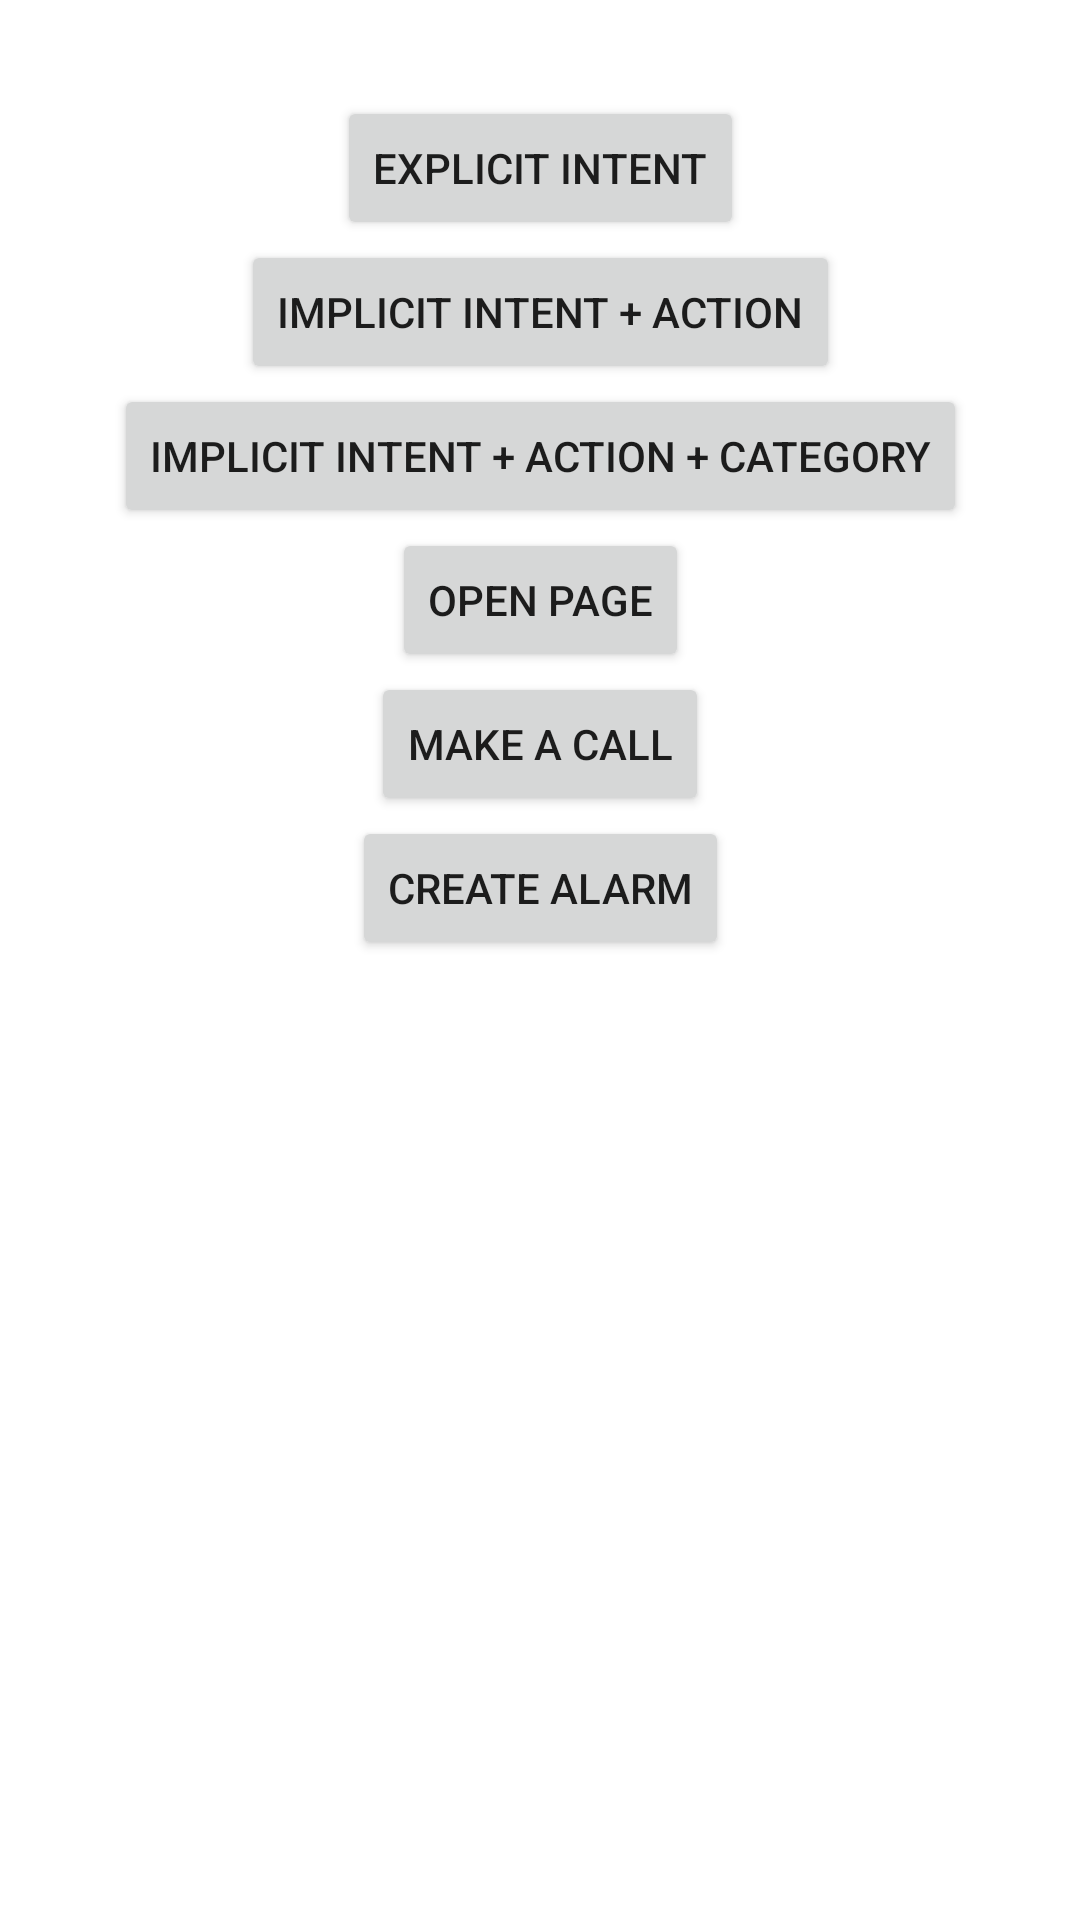

Android layout source for this screen:
<!-- AndroidManifest.xml: application theme Theme.MyApplicationOkay -->
<!-- res/layout/activity_main.xml -->
<?xml version="1.0" encoding="utf-8"?>
<androidx.constraintlayout.widget.ConstraintLayout xmlns:android="http://schemas.android.com/apk/res/android"
    xmlns:tools="http://schemas.android.com/tools"
    android:layout_width="match_parent"
    android:layout_height="match_parent"
    xmlns:app="http://schemas.android.com/apk/res-auto"
    tools:context=".MainActivity">

    <Button
        android:id="@+id/button_1"
        android:layout_width="wrap_content"
        android:layout_height="wrap_content"
        android:layout_marginTop="32dp"
        android:text="@string/explicit_intent"
        app:layout_constraintTop_toTopOf="parent"
        app:layout_constraintStart_toStartOf="parent"
        app:layout_constraintEnd_toEndOf="parent"
        tools:layout_editor_absoluteX="125dp"
        tools:layout_editor_absoluteY="34dp" />

    <Button
        android:id="@+id/button_2"
        android:layout_width="wrap_content"
        android:layout_height="wrap_content"
        android:text="@string/implicit_intent_action"
        app:layout_constraintTop_toBottomOf="@id/button_1"
        app:layout_constraintStart_toStartOf="parent"
        app:layout_constraintEnd_toEndOf="parent"
        tools:layout_editor_absoluteX="130dp"
        tools:layout_editor_absoluteY="114dp" />

    <Button
        android:id="@+id/button_3"
        android:layout_width="wrap_content"
        android:layout_height="wrap_content"
        android:text="@string/implicit_intent_action_and_category"
        app:layout_constraintTop_toBottomOf="@id/button_2"
        app:layout_constraintStart_toStartOf="parent"
        app:layout_constraintEnd_toEndOf="parent"
        tools:layout_editor_absoluteX="130dp"
        tools:layout_editor_absoluteY="209dp" />

    <Button
        android:id="@+id/button_4"
        android:layout_width="wrap_content"
        android:layout_height="wrap_content"
        android:text="@string/open_page"
        app:layout_constraintTop_toBottomOf="@id/button_3"
        app:layout_constraintStart_toStartOf="parent"
        app:layout_constraintEnd_toEndOf="parent"
        tools:layout_editor_absoluteX="142dp"
        tools:layout_editor_absoluteY="293dp" />

    <Button
        android:id="@+id/button_5"
        android:layout_width="wrap_content"
        android:layout_height="wrap_content"
        android:text="@string/make_a_call"
        app:layout_constraintTop_toBottomOf="@id/button_4"
        app:layout_constraintStart_toStartOf="parent"
        app:layout_constraintEnd_toEndOf="parent"
        tools:layout_editor_absoluteX="139dp"
        tools:layout_editor_absoluteY="379dp" />

    <Button
        android:id="@+id/button_6"
        android:layout_width="wrap_content"
        android:layout_height="wrap_content"
        android:text="@string/create_alarm"
        app:layout_constraintTop_toBottomOf="@id/button_5"
        app:layout_constraintStart_toStartOf="parent"
        app:layout_constraintEnd_toEndOf="parent"
        tools:layout_editor_absoluteX="128dp"
        tools:layout_editor_absoluteY="477dp" />

</androidx.constraintlayout.widget.ConstraintLayout>
<!-- resources referenced by this layout -->
<resources>
  <string name="create_alarm">Create Alarm</string>
  <string name="explicit_intent">Explicit Intent</string>
  <string name="implicit_intent_action">Implicit Intent + Action</string>
  <string name="implicit_intent_action_and_category">Implicit Intent + Action + Category</string>
  <string name="make_a_call">Make a call</string>
  <string name="open_page">Open Page</string>
  <style name="Theme.MyApplicationOkay" parent="Theme.MaterialComponents.DayNight.DarkActionBar">
          
          <item name="colorPrimary">@color/purple_500</item>
          <item name="colorPrimaryVariant">@color/purple_700</item>
          <item name="colorOnPrimary">@color/white</item>
          
          <item name="colorSecondary">@color/teal_200</item>
          <item name="colorSecondaryVariant">@color/teal_700</item>
          <item name="colorOnSecondary">@color/black</item>
          
          <item name="android:statusBarColor" tools:targetApi="l">?attr/colorPrimaryVariant</item>
          
      </style>
  <!-- not gathered from this repository: default colours our renderer supplied (Android Studio template values) -->
  <color name="purple_500">#FF6200EE</color>
  <color name="purple_700">#FF3700B3</color>
  <color name="teal_200">#FF03DAC5</color>
  <color name="teal_700">#FF018786</color>
  <color name="black">#FF000000</color>
  <color name="white">#FFFFFFFF</color>
</resources>
